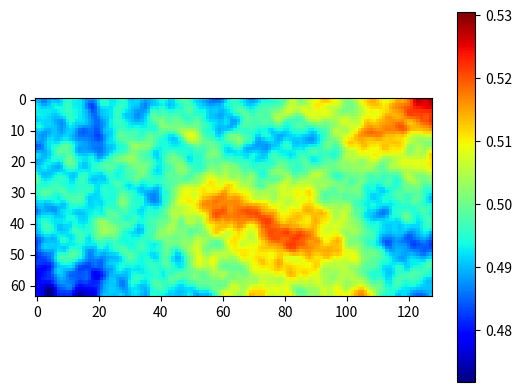

Reproduce this figure in Python.
import numpy as np
import scipy.ndimage as sn


def gen_noise_2d(size: tuple[int, int], power: float, max_scale: int, seed: int = None) -> np.ndarray:
    if seed is not None:
        np.random.seed(seed)
    origin = np.random.random(size)
    noise = np.zeros(size)

    max_scale = min(max_scale, *size)
    coef_arr = np.power(np.arange(1, max_scale + 1), power).astype(np.float64)
    coef_arr /= coef_arr.sum()
    for s, p in zip(range(1, max_scale + 1), coef_arr):
        noise += sn.gaussian_filter(origin, s) * p
    return noise


if __name__ == "__main__":
    import matplotlib.pyplot as plt
    noise_map = gen_noise_2d((64, 128), 0.2, 32)
    plt.imshow(noise_map, cmap="jet")
    plt.colorbar()
    plt.show()
